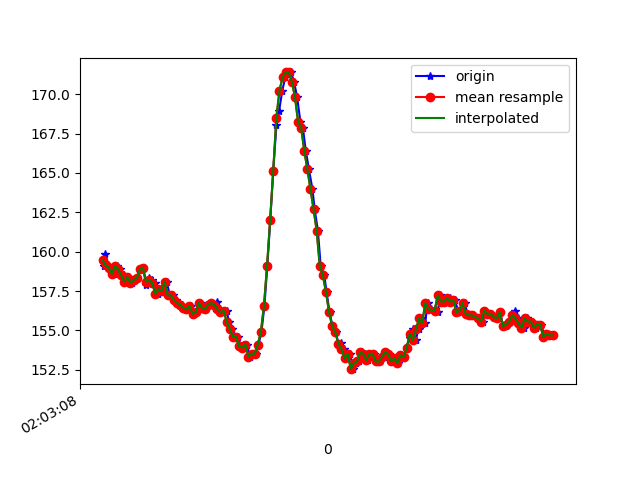

Data behind this chart, as committed beside it:
1617847388371, 543031967438021, 159.08203, -244.33594, -61.816406
1617847388378, 543031986849570, 159.9, -243.8, -61.33
1617847388392, 543032005955906, 159.2, -244.6, -62.5
1617847388395, 543032025275891, 159.1, -244.8, -62.01
1617847388417, 543032044412749, 159, -245.3, -62.7
1617847388433, 543032063641170, 158.6, -244.4, -61.72
1617847388452, 543032082869592, 159.1, -244.2, -62.3
1617847388472, 543032102311662, 158.9, -244.3, -63.18
1617847388497, 543032121387477, 158.5, -244.6, -61.72
1617847388513, 543032140280164, 158.1, -244.6, -61.72
1617847388529, 543032159600150, 158.4, -245.3, -62.11
1617847388547, 543032178523358, 158, -245.3, -62.11
1617847388564, 543032197660216, 158.2, -245.6, -62.3
1617847388583, 543032216797073, 158.3, -245, -61.72
1617847388605, 543032235781324, 158.9, -244.9, -61.33
1617847388622, 543032254857139, 159, -245.5, -62.11
1617847388640, 543032273841390, 157.9, -245.7, -61.33
1617847388659, 543032292947726, 158.3, -245.8, -62.01
1617847388679, 543032311993020, 158.2, -245.6, -62.3
1617847388698, 543032331068835, 158, -245.4, -61.72
1617847388717, 543032350663512, 157.3, -246.2, -61.43
1617847388736, 543032369312029, 157.6, -245.6, -61.43
1617847388759, 543032388326801, 157.5, -245.8, -61.72
1617847388774, 543032407494180, 158.1, -245.8, -61.13
1617847388793, 543032426508952, 157.2, -246.8, -61.13
1617847388812, 543032445584767, 157.2, -246.4, -61.72
1617847388832, 543032464630061, 156.9, -246.4, -60.94
1617847388850, 543032483675354, 156.7, -247, -62.01
1617847388869, 543032502842733, 156.6, -247.4, -61.43
1617847388888, 543032521888027, 156.4, -247.7, -60.74
1617847388911, 543032540933320, 156.3, -247.9, -61.33
1617847388927, 543032559978614, 156.5, -247.4, -61.13
1617847388945, 543032579023908, 156.1, -247.9, -60.94
1617847388965, 543032598069201, 156.2, -247.6, -61.13
1617847388985, 543032617114495, 156.7, -247.5, -61.82
1617847389003, 543032636129267, 156.4, -247.6, -62.3
1617847389022, 543032655174561, 156.3, -247.2, -60.64
1617847389041, 543032674219854, 156.6, -247, -60.35
1617847389062, 543032693387233, 156.7, -246.5, -60.74
1617847389083, 543032712463048, 156.4, -245.3, -60.25
1617847389098, 543032731569384, 156.8, -244.5, -59.38
1617847389117, 543032750614678, 156.3, -244.5, -59.18
1617847389136, 543032769690493, 156.2, -244.4, -59.28
1617847389159, 543032788735786, 156.2, -245, -58.5
1617847389175, 543032807842123, 155.6, -244.5, -59.18
1617847389193, 543032826887416, 155.1, -244.3, -58.01
1617847389212, 543032845902189, 154.6, -244, -56.25
1617847389235, 543032864916961, 154.6, -243.8, -56.84
1617847389250, 543032884053818, 154, -243.8, -56.93
1617847389270, 543032903099112, 153.9, -243.1, -55.47
1617847389292, 543032922144406, 154.1, -241.9, -53.12
1617847389309, 543032941311785, 153.3, -239.6, -50.29
1617847389327, 543032960357078, 153.5, -236.2, -45.61
1617847389346, 543032979402372, 153.5, -233.6, -39.16
1617847389365, 543032998386623, 154.1, -230.9, -31.54
1617847389384, 543033017401395, 154.9, -230.6, -22.75
1617847389403, 543033036538253, 156.5, -231.2, -13.77
1617847389422, 543033055553025, 159.1, -233.7, -5.371
1617847389441, 543033074689882, 162, -237.3, 2.539
1617847389460, 543033093826740, 165.1, -239.3, 6.348
1617847389481, 543033112780470, 168.1, -238, 5.957
... 92 more rows
